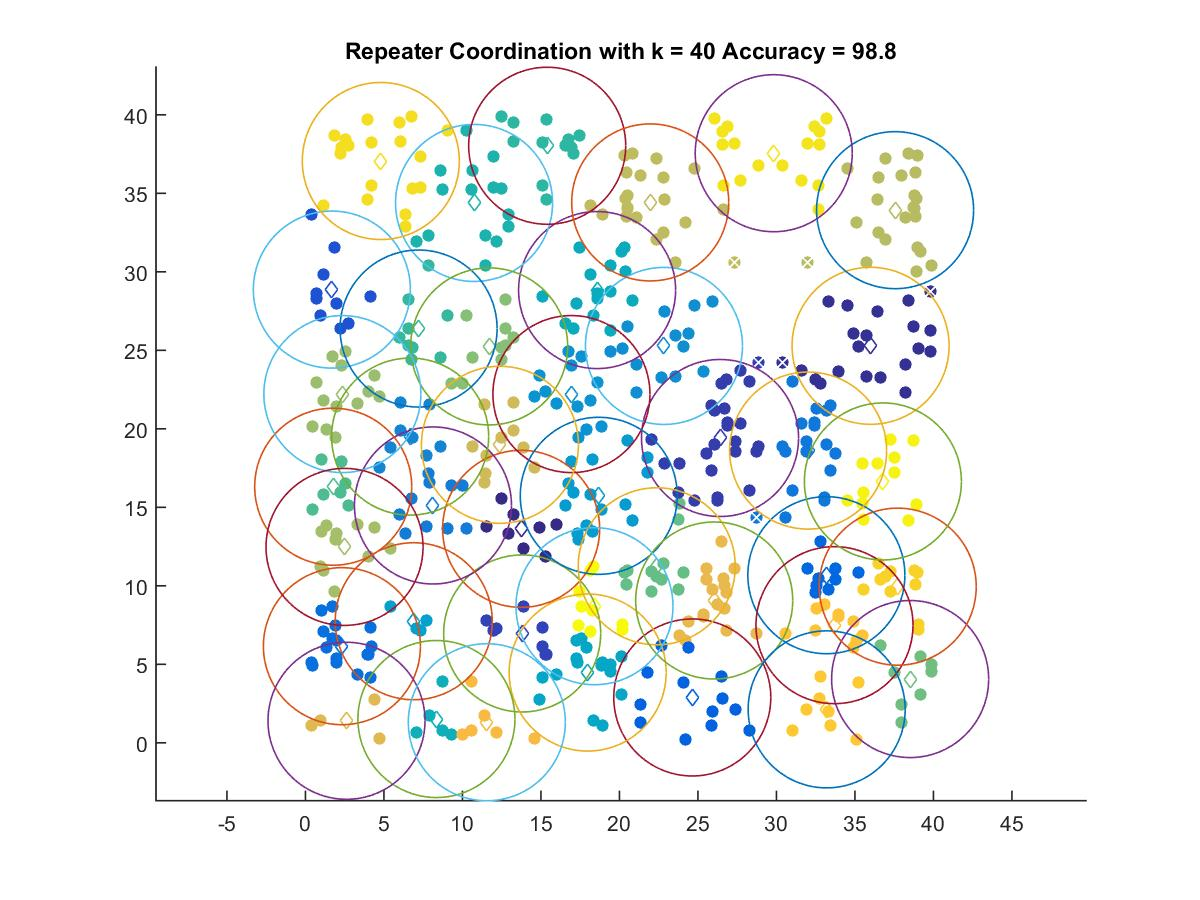

The data file committed next to this chart (first rows):
13.74, 13.629
36, 25.29
26.41, 19.41
13.81, 6.966
1.685, 28.87
24.64, 2.889
33.18, 10.68
2.325, 6.155
32.02, 18.61
8.124, 15.12
6.67, 19.5
22.84, 25.28
16.94, 22.21
18.68, 15.73
6.901, 7.743
17.98, 4.476
18.58, 28.84
8.345, 1.516
10.74, 34.39
15.4, 38.03
7.208, 26.39
1.771, 16.31
22.38, 11.24
38.52, 4.062
11.7, 25.25
2.355, 22.21
2.491, 12.48
37.56, 33.92
21.96, 34.42
12.39, 18.98
2.618, 1.404
26.04, 9.065
11.55, 1.311
33.7, 7.495
33.2, 2.131
37.72, 9.946
4.802, 37.06
29.83, 37.55
36.78, 16.65
18.41, 8.702
